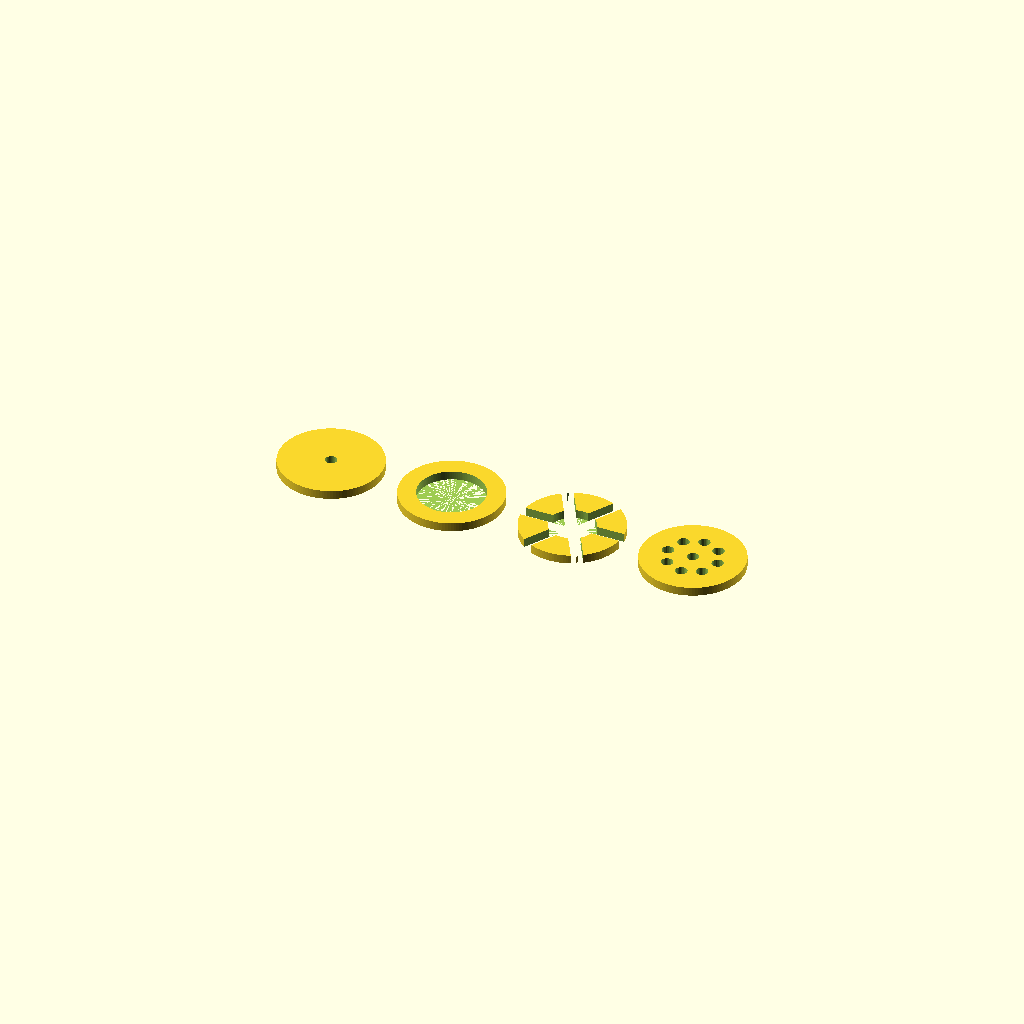
Cell 1: the model at its default parameters.
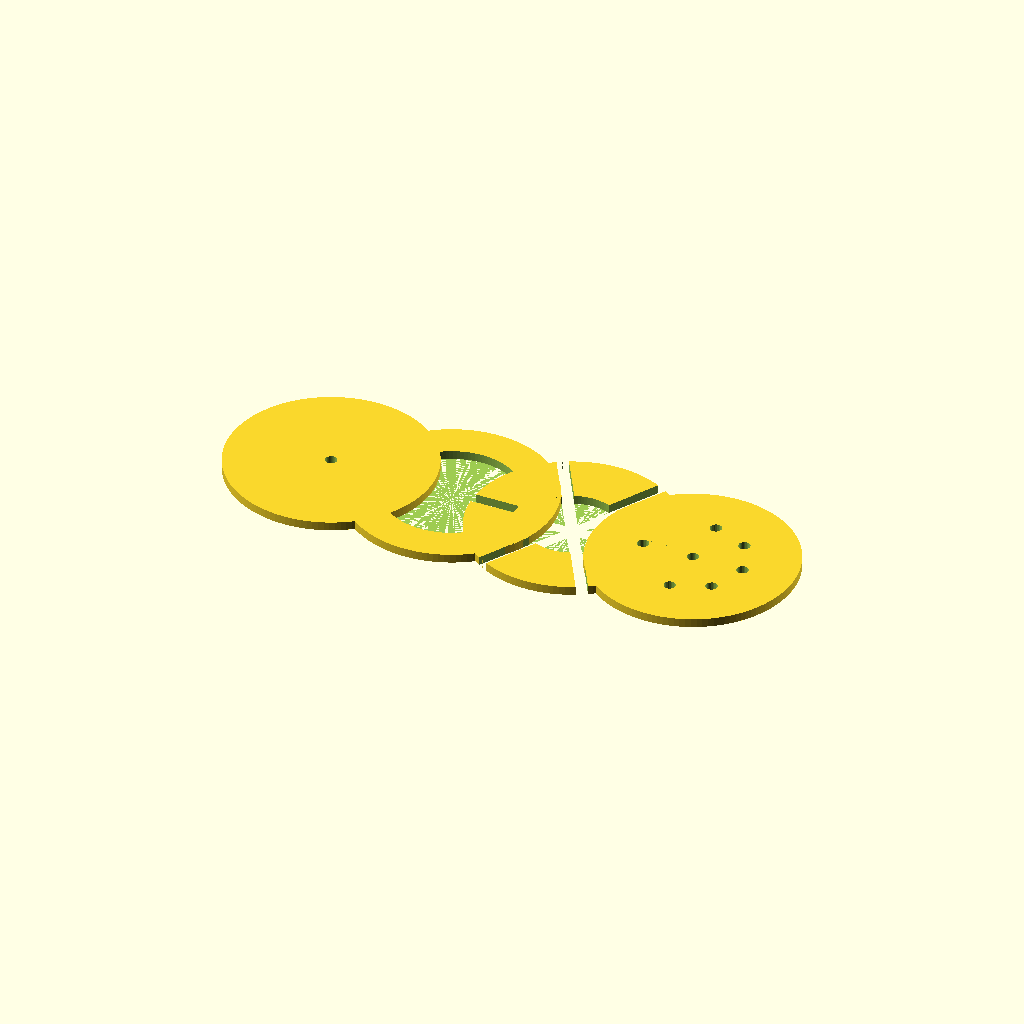
Cell 2 — od set to 140, the other parameters unchanged.
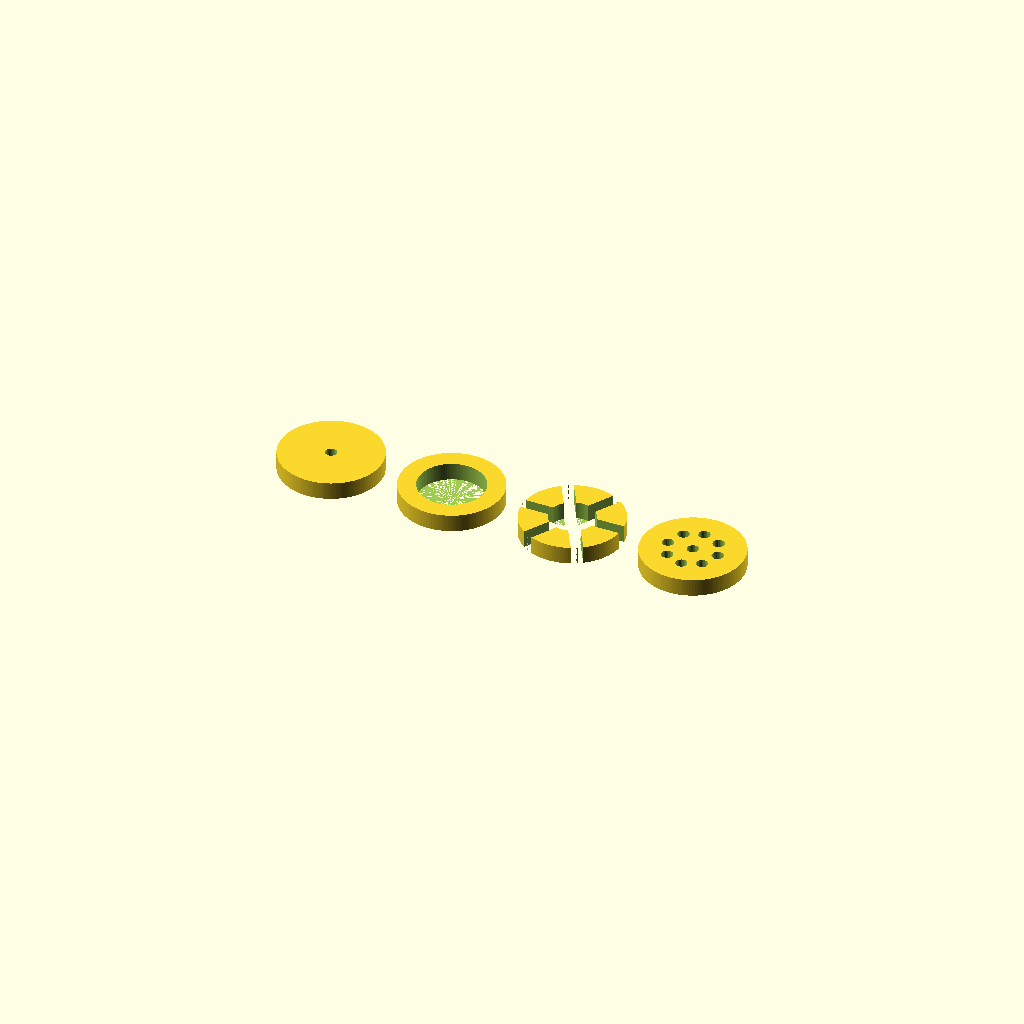
Cell 3 — thickness set to 12, the other parameters unchanged.
One fixed orthographic camera (rotation 55°, 0°, 25°; colour scheme Cornfield) for every cell.
Source of the model, 11_rotational_dynamics/moment_of_inertia_comparison_set.scad:
/*
Title: Moment of Inertia Comparison Set
Folder: 11_rotational_dynamics
Physics Topic: Rotational inertia
Difficulty: Intermediate
Print Type: FDM, single material
Teaches: Conceptual mechanics
Use Case: Classroom manipulative
*/


// --------------------
// Parameters
// --------------------
od = 70;
thickness = 6;
bore_d = 8;

module solid_disk(){ difference(){ cylinder(h=thickness,d=od,$fn=120); cylinder(h=thickness+0.2,d=bore_d,$fn=40);} }
module ring(){ difference(){ cylinder(h=thickness,d=od,$fn=120); cylinder(h=thickness+0.2,d=od*0.65,$fn=120);} }
module spoked_wheel(){
    difference(){
        cylinder(h=thickness,d=od,$fn=120);
        cylinder(h=thickness+0.2,d=od*0.45,$fn=100);
        for(a=[0:60:300]) rotate([0,0,a]) translate([0,-4,-0.1]) cube([od/2,8,thickness+0.3]);
    }
}
module cutout_disk(){
    difference(){
        solid_disk();
        for(a=[0:45:315]) rotate([0,0,a]) translate([od*0.25,0,thickness/2]) cylinder(h=thickness+0.2,d=8,center=true,$fn=24);
    }
}

// --------------------
// Physics Meaning
// --------------------
// Same outer size but different mass distribution changes rotational inertia.

// --------------------
// Learning Notes
// --------------------
// Spin each on same axle and compare acceleration response.

// --------------------
// Print Notes
// --------------------
// Use higher perimeters for rugged classroom handling.

// --------------------
// Customization Ideas
// --------------------
// Keep od constant while sweeping inner cutout diameter.

solid_disk();
translate([85,0,0]) ring();
translate([170,0,0]) spoked_wheel();
translate([255,0,0]) cutout_disk();
Parameter table extracted from the source (name, type, default, range or options):
od: number, default 70
thickness: number, default 6
bore_d: number, default 8
